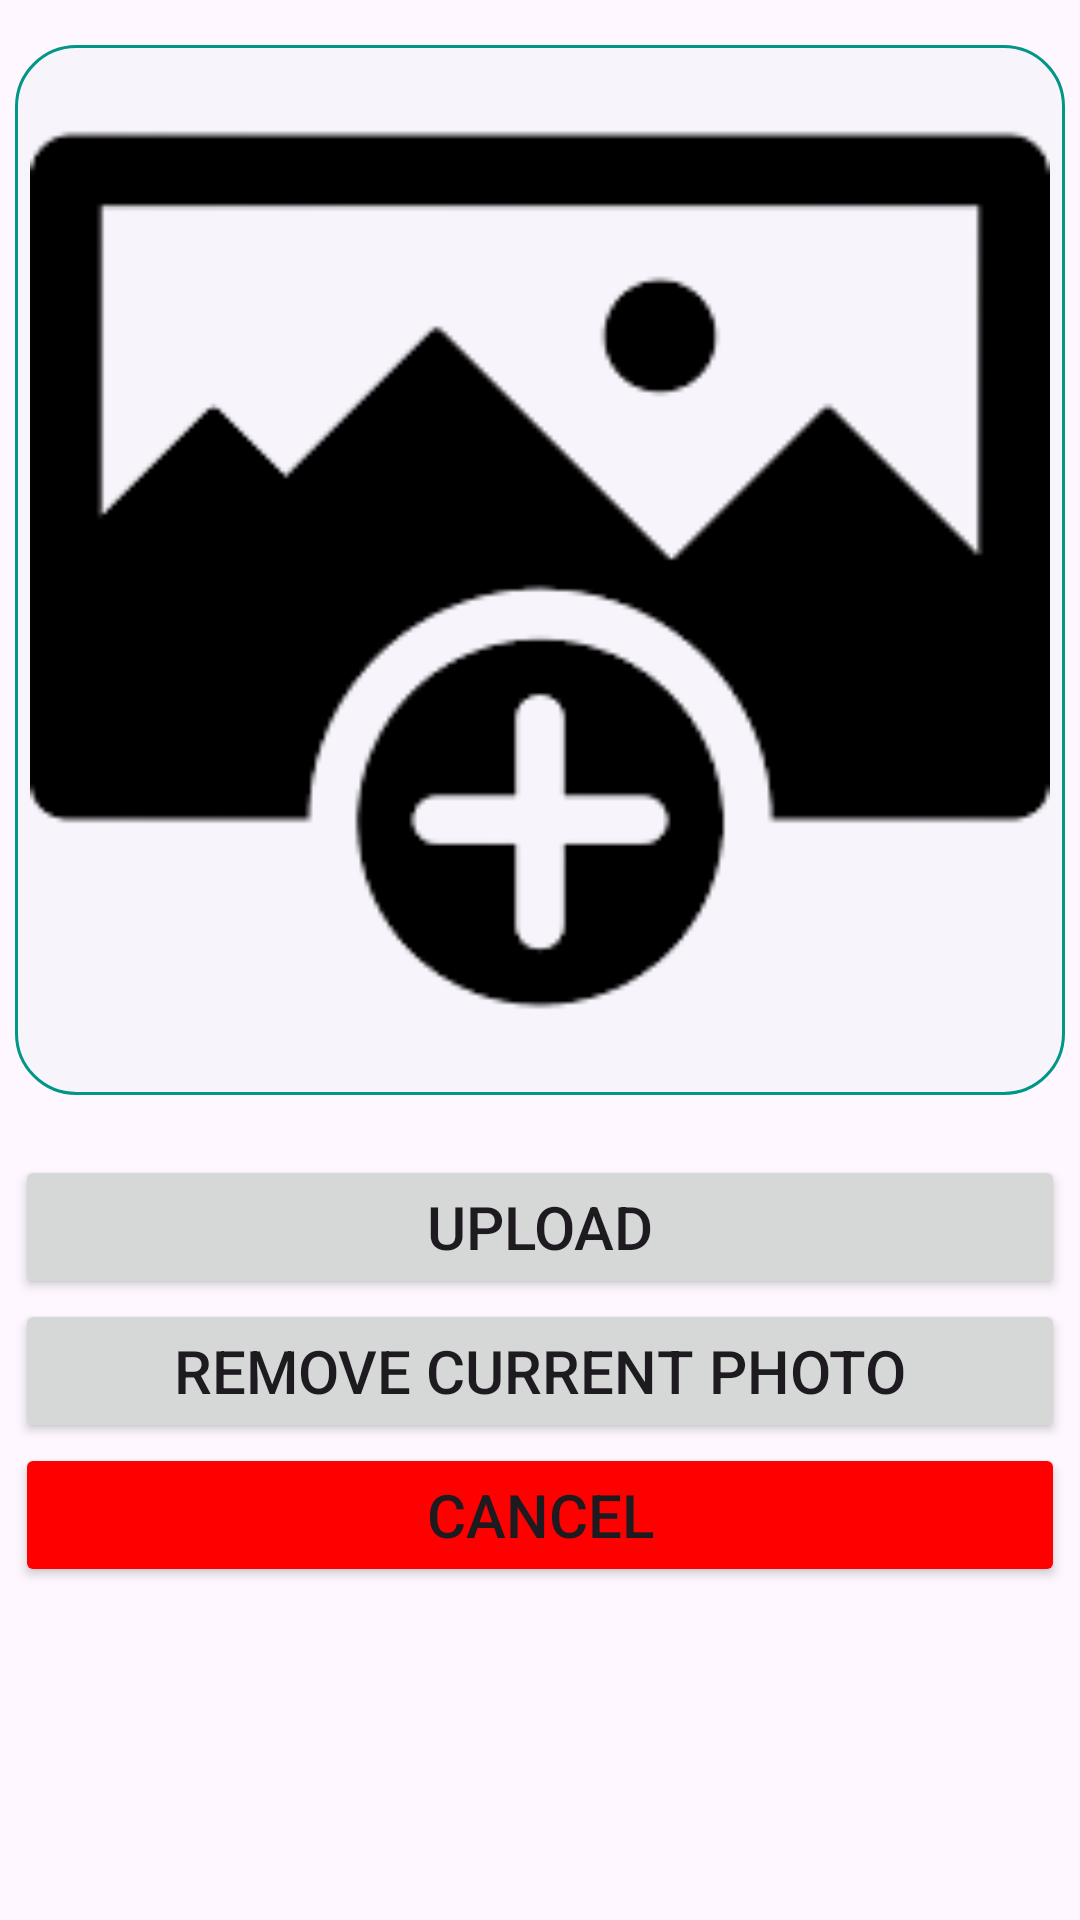

Layout XML and referenced resources for this Android screen:
<!-- AndroidManifest.xml: application theme Theme.DRDOC -->
<!-- res/layout/profile_photo.xml -->
<?xml version="1.0" encoding="utf-8"?>
<RelativeLayout
    xmlns:android="http://schemas.android.com/apk/res/android"
    android:layout_width="match_parent"
    android:layout_height="match_parent"
    >

    <ScrollView
        android:layout_width="match_parent"
        android:layout_marginVertical="15dp"
        android:layout_height="wrap_content">
        <LinearLayout
            android:layout_width="match_parent"
            android:layout_height="wrap_content"
            android:layout_gravity="center"
            android:gravity="center"
            android:orientation="vertical">
            
            <ImageButton
                android:padding="5dp"
                android:background="@drawable/app_theme_border"
                android:id="@+id/ImageToUpload"
                android:layout_gravity="center"
                android:layout_width="350dp"
                android:layout_height="wrap_content"
                android:src="@drawable/addimg"
                android:layout_marginBottom="20dp"
                android:scaleType="fitCenter"
                android:adjustViewBounds="true" />
            <Button
                android:id="@+id/uploadSelectedImage"
                android:layout_width="350dp"
                android:layout_height="wrap_content"
                android:text="Upload"
                android:textSize="20dp"
                />
            
            <Button
                android:id="@+id/removeCurrentProfile"
                android:layout_width="350dp"
                android:layout_height="wrap_content"
                android:text="Remove current photo"
                android:textSize="20dp"
                />
            
            <Button
                android:id="@+id/canceledProfileUpload"
                android:layout_width="350dp"
                android:layout_height="wrap_content"
                android:text="Cancel"
                android:textSize="20dp"
                android:backgroundTint="#FF0000"
                />
        </LinearLayout>
    </ScrollView>



</RelativeLayout>
<!-- resources referenced by this layout -->
<resources>
  <!-- drawable addimg: png bitmap (drawable, 7827 bytes) -->
  <!-- drawable app_theme_border (drawable) -->
  <shape xmlns:android="http://schemas.android.com/apk/res/android">
      <solid android:color="#0700877A" />  
      <stroke
          android:color="#009688"
  android:width="1dp"
          />
      <corners android:radius="20dp" />  
  </shape>
  <style name="Theme.DRDOC" parent="Base.Theme.DRDOC" />
  <style name="Base.Theme.DRDOC" parent="Theme.Material3.DayNight">
          
          
          <item name="colorPrimary">@color/appTheme</item>
      </style>
  <color name="appTheme">#009688</color>
</resources>
